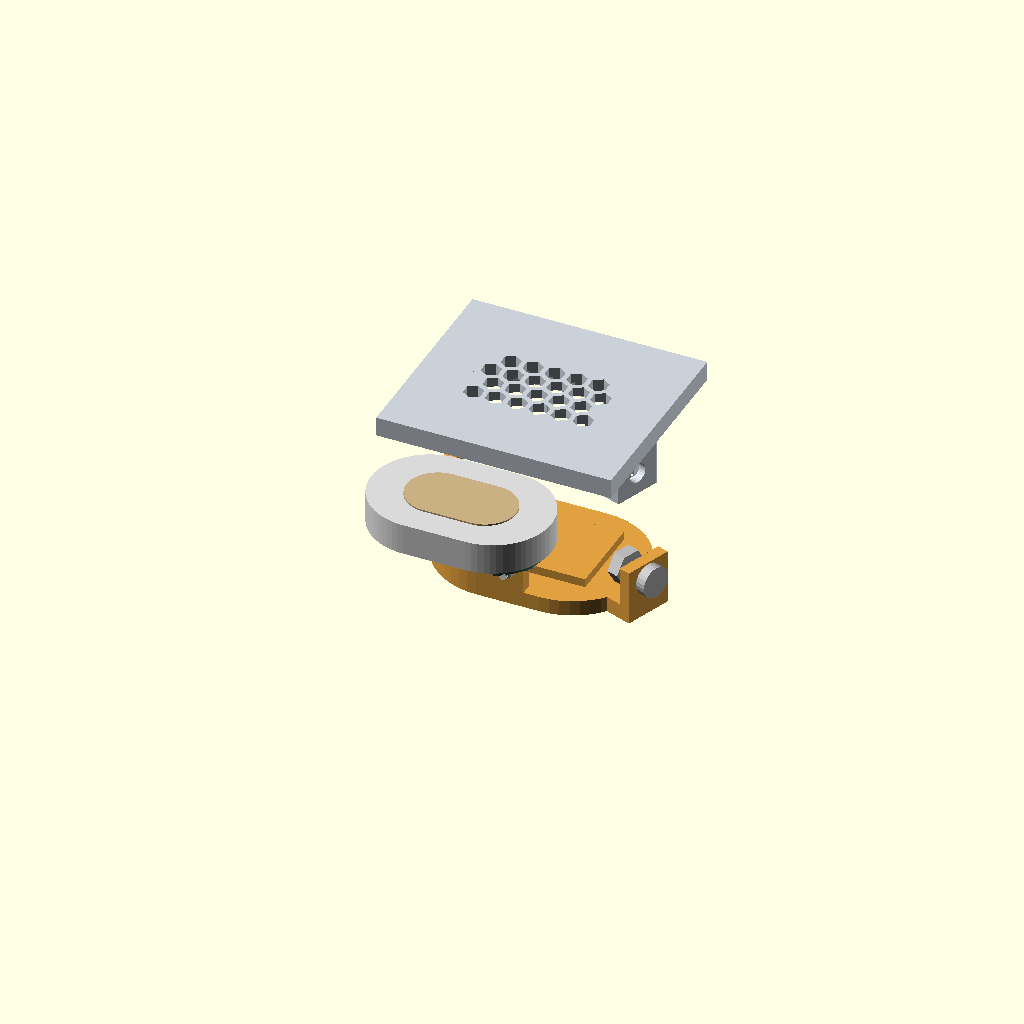
Cell 1: rendered with the file's own defaults.
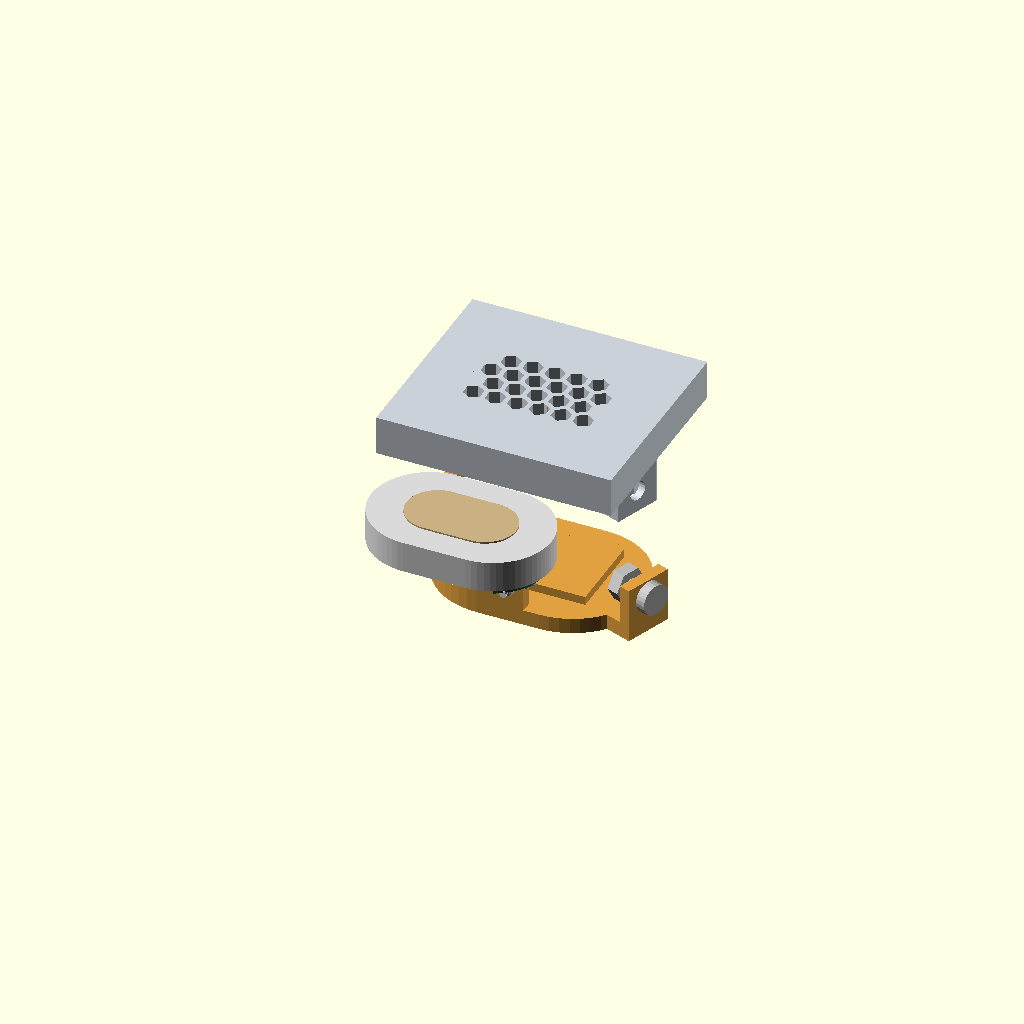
Cell 2: the same model with S_DECK_T = 5.
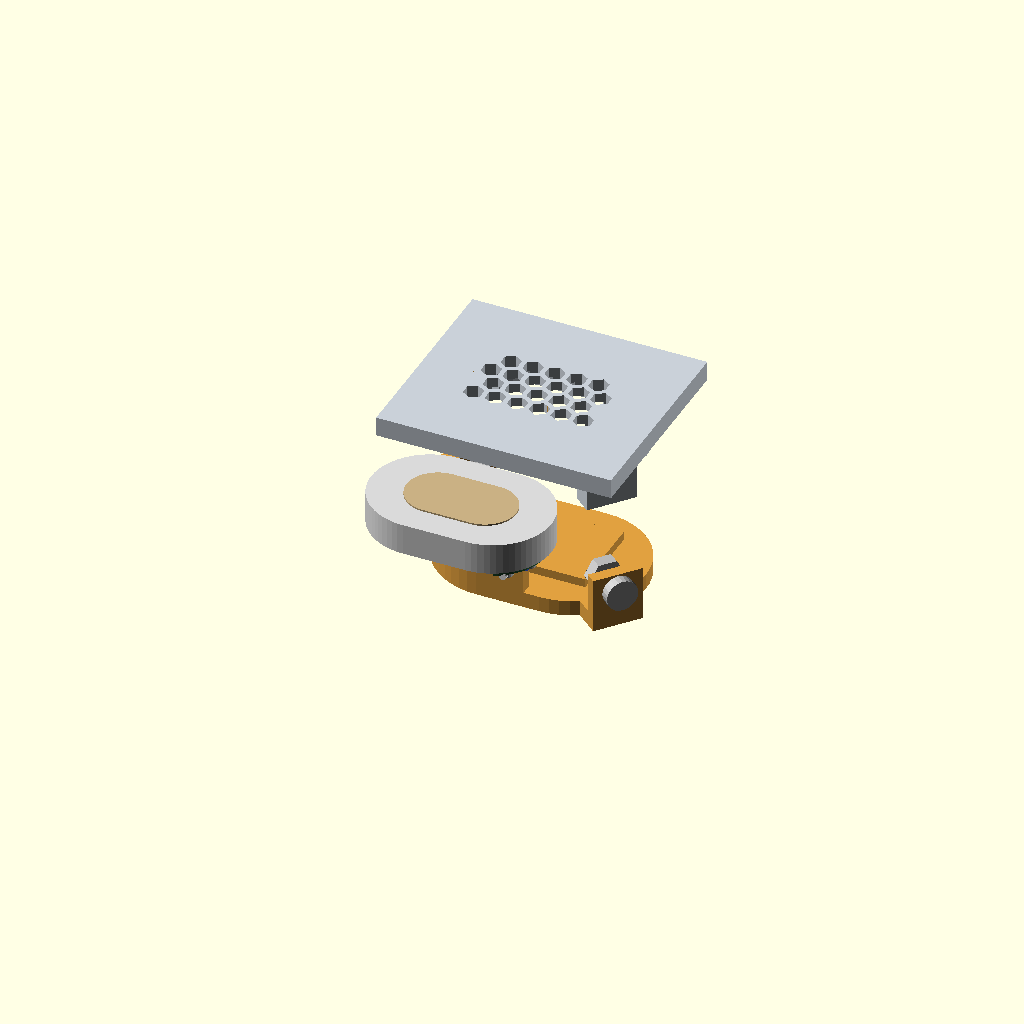
Cell 3: the same model with S_NUT_ANG = 40.
All cells are drawn from one camera (rotation 55°, 0°, 25°, orthographic, colour scheme Cornfield), so only the parameter changes between them.
OpenSCAD source file hardware/parts/spk_v5.scad:
// スピーカー v5 ── 座・縁・ハニカムのグリル・吊り（板 2 枚＋足）・バスタブ 3（2026-09-08 に case_v5 から分離。ユーザー「部品完全に分けた方がいい。ボタンもつまみもそうしてる」）
//   原点 = スピーカーの中心・z0 = 天板の外面（btn_v3 / knob_v5 と同じ約束）。case_v5 は at_spk() で SPK_AT へ置く
//
//   openscad -o spktest.stl -D 'part="print_deck"' hardware/parts/spk_v5.scad   // 試し刷り: 天板の切れ端＋座＋縁＋板＋足（天面を下・支柱無し・足は庇 6.0 のまま）
//   openscad -o spktub.stl  -D 'part="print_tub"'  hardware/parts/spk_v5.scad   // バスタブ 3（板を下）
//   （part 未指定なら分解図。part="deck" で天板だけ・"look" で組み立て図・"check" で当たり）
//   ⚠ モジュール名は全部 spk_ で始める。case_v5 が knob_v5 / btn_v3 と一緒に use するので、assembly / exploded / print_tub のような名前は後勝ちで上書きしてしまう（🔴 2026-09-08 つまみがスピーカーになった）
//
// 🔒 ユーザー 2026-09-08 案: 左右（±X）の天井から薄い板を下ろし、スピーカーの下端の高さで内側へ曲げて足にする。足は厚くして中に縦のナット。
//   バスタブ 3 は足の下の板＋±X の壁。壁の外から横に M2×6 を入れて足の中の**縦の六角**のナットへ（🔒 ユーザー 2026-09-08「六角ポケットを縦にして、横からねじ止め」: 縦ねじ＋ザグリは廃止）。板の中央の台が胴の裏に当たり、座との間に挟む（クランプ）
// 🔒 入れ方（2026-09-08 私が決めた。足がスピーカーの下に入るので下からは入らない）: 天板を裏返して机に置き、スピーカーを**前（−Y）から横に滑り込ませて**足に乗せる。
//   そのために 前の縁は無し（縁は後ろ半分だけ）・座と振動板の逃げは前の縁まで溝で開く・バスタブ 3 に前の止めの壁。左右は板、後ろはつまみの台座と縁が止める。
// 空き（case_v5 で 2026-09-08 測定・世界座標）: 右は右の壁 84.35 まで 8.15、左は OLED の後ろの縁 48.62 まで 4.3（y 10.04 より後ろ。前は ReSpeaker の押さえ x 50〜52.4）、
//   後ろはつまみの台座 25.1 まで 0.3、下は ReSpeaker 36.5 まで 9.1。OLED の腕は x 73.1〜76.5・y 〜9.5。この数字は下の S_NOTCH / S_LIP_X1 に局所で写してある

// ✅ 実物で確認（2026-09-09 ユーザー・ターム 2026-09-09-0340 を刷って組んだ）:
//   ① スピーカーが小判の座に綺麗に嵌る（逃げ 0.3・後ろ半分の縁が位置を出す・真下から真っすぐ）
//   ② M2 ナットが手の中へ板の下端の溝から入る（天板を裏返した状態で口は上向き）
//   ③ M2×4 が壁の外から入り、中央の台が磁石の面に当たって座との間に挟める
//   ⇒ 倒した手（S_NUT_ANG 57°）・ポケット・台の高さは、ここまでは実物で通っている

use <parts.scad>   // speaker_112495() / spk_l() / spk_w() / spk_th() / spk_dia()

part = "explode";

S_DECK_T = 2.5;                 // 天板の厚み（case_v5 の TOP_T と同じ値。ここは形だけ）
Z_IN = -S_DECK_T;               // 天板の内面 −2.5
S_LIFT = 0.9; S_CL = 0.3;       // 座の深さ（内面から）・座の逃げ（片側）
S_REL = 0.4 + S_LIFT;           // 振動板の逃げの深さ 1.3（振動板の上の空気 0.4 ＋ 座の 0.9）。天板の残り 1.2
S_HEX_AF = 2.2; S_HEX_WALL = 0.6;   // ハニカム: 六角の二面幅 2.2・穴どうしの肉 0.6（2026-09-05）
S_RIM_H = 3.0; S_RIM_T = 1.5;   // 位置出しの縁（後ろ半分だけ）。高さ 0.8 → 3.0（🔒 ユーザー 2026-09-08「出力面がわずかに小さいので 0.8 ではガイドにならない」）・肉 0.6 → 1.5（「薄すぎて割れないか」）
                                // ⚠ 模型のスピーカーは側面が真っすぐ 23 × 15・逃げ 0.3。裏の面が片側 0.3 を超えて大きければ入らない
Z_BODY_B = Z_IN + S_LIFT - spk_th();         // スピーカーの一番下（磁石の先）−7.1（枠の裏は −5.6）。全厚 5.5（✅ 2026-09-08）。面は座の天井 −1.6 に着く（🔴 2026-09-08 それまで v4 の「振動板の上に 0.2」を写して −5.8 にしていて、クランプの台で押しても面が天井に着くまで 0.2 動けた＝挟めていなかった。ユーザー「座標ミス？」）。case_v5 の at_spk は局所座標で置くので一緒に動く
Z_BODY_T = Z_BODY_B + spk_th();              // 面 −1.6
// ---- 吊り ----
S_PLATE_T = 1.8 + 1.0; S_PLAY = 0.2;         // 板の厚み 2.8 ＝ ナット 1.8 ＋ 外の肉 1.0（🔒 ユーザー 2026-09-09「ポケットの内壁は縁と一体化して無くして」）（🔒 ユーザー 2026-09-08「天板からの手を内側に曲げるのをやめる」: 足は無し、ナットは板の中）
// ナットは板の中で、天板の直下に置く（板は外にあるので高さは自由。全厚 5.5 になって板とバスタブ 3 が下がり、ReSpeaker に 1.05 入ったので上げた・2026-09-08）
S_NUT_AF = 4.3; S_NUT_T = 1.8; S_SKIN = 0.7; S_SCR_D = 2.5;
S_NUT_SKIN_X = 0;                            // ポケットの内側の肉は無し。ポケットは縁（x 11.8〜13.3）と同じ所に入る
S_Y = [-spk_w() / 2, spk_w() / 2];           // 板・足・バスタブ 3 の Y ＝ スピーカーの幅 ±7.5
S_SEAT_CX = spk_l() / 2 - spk_w() / 2; S_SEAT_R = spk_w() / 2 + S_CL;   // 座の小判: 端の半円の芯 x ±4.0・半径 7.8
S_NUT_ANG = 20;                              // 🔒 ユーザー 2026-09-14（v6.1）「小判がた同心円上でナット位置を移動・2 つのナット位置は点対称をキープ」: 57 → 20。57 のままだと、ナットを差し込む道が ReSpeaker の板の頭（v6.1 で 5.0 上げた）に 8.49mm³ 入って組めなかった。20 で 0。点対称は S_HANDS が持つので角度だけで保たれる。⚠ この値は v5（case_v5.scad）のスピーカーにも効く   // 🔒 ユーザー 2026-09-09「手は小判の同心円みたいな形になっていい」→「やっておくか」: 手・ナット・ねじ・壁を、端の半円の芯（x ±S_SEAT_CX）から S_NUT_ANG 度倒した放射方向に置く。0 なら真横（前の形）。57 は OLED の板の後ろの縁（世界 y 4.40）にねじの頭が 0.40 で並ぶ角度（60 だと 0.12 しか空かない）
S_HANDS = [[-1, 1], [1, -1]];                // 点対称: −X 側は +y へ、+X 側は −y へ（世界の左の前は壁の柱と前板が居るので前へ出せない）
S_R_I = S_SEAT_R;                            // 板の内の面までの半径 7.8 ＝ 座の輪郭（小判に接する）
S_R_O = S_R_I + S_PLATE_T;                   // 板の外の面 10.6
S_R_NUT = S_R_I + S_NUT_SKIN_X + S_NUT_T / 2;   // ナットの芯 8.7（ポケット 7.8〜9.6）
S_ARM_W = S_NUT_AF / cos(30) + 2 * S_SKIN;   // 手の幅（接線方向）6.37 ＝ 六角の対角 4.97 ＋ 肉 0.7 × 2
S_ARM_R0 = 5.0;                              // バスタブの腕が中央の板に食い込む半径
S_LEAD = spk_lead_xy();                      // 線が外形から出る所（parts.scad から。+X の端の三日月の上側のはんだの x・前の縁）
// 線の穴は無し（2026-09-08 写真: 線は裏面からではなく、前の側面の基板から長辺に沿って出る。前の壁の窓から外へ）
Z_NUT_C = Z_IN - S_SKIN - S_NUT_AF / 2;      // 六角の中心 −5.35（上の角は天板の内面から 0.7 下）＝ 横ねじの高さ。⚠ 局所 z0 は天板の外面 ＝ 世界 52.95（Z_TOP 50.45 ＋ TOP_T 2.5）
// 🔒 2026-09-08 OLED のピンヘッダ（世界 x ≤ 48.13・y 10.3〜20.9・z 45.2〜47.8）: 一度ねじを −10.5 まで下げて避けたら、バスタブ 3 の底が電流計に当たった（ユーザー「今度は電流計に当たってる」）。
//   下げるのをやめ、**左の壁とねじをヘッダの後ろ（世界 y > 20.9 ＝ 局所 y > 3.6）に寄せる**。左の壁は局所 y 3.9〜7.5 の短い壁、左のねじは y 5.5
Z_FOOT_T = Z_BODY_B - S_PLAY;                // （足は無い。記録用: 磁石の先の 0.2 下 −7.3）
Z_FOOT_B = Z_NUT_C - S_NUT_AF / 2 - S_SKIN;  // 板の下端 −8.2（六角の下から肉 0.7）
S_TUB_T = 2.0; Z_TUB_T = Z_FOOT_B; Z_TUB_B = Z_TUB_T - S_TUB_T;   // バスタブ 3 の板 −8.2〜−10.2（底は世界 42.75）
S_WALL_T = 1.5; S_R_W0 = S_R_O + S_PLAY; S_R_W1 = S_R_W0 + S_WALL_T;   // バスタブ 3 の壁 半径 10.8〜12.3（手と同じ向き・同じ幅）
Z_WALL_T = Z_NUT_C + 2.2;                    // 壁の上端 −3.15（ねじの頭 φ4 の上 −3.35 を覆う）

S_LIP_T = 1.5; S_LIP_X1 = 2.0; Z_LIP_T = Z_BODY_B + 1.5 + 2.0;   // 前の止めの壁: y −9.3〜−7.8・x −13.3〜8.1（OLED の腕の手前）・上端 −3.6（枠の側面の半分）。線の切り欠き S_LIP_WIRE
S_PAD_X = spk_mag()[0] / 2; S_PAD_Y = spk_mag()[1] / 2; Z_PAD_T = Z_BODY_B;   // クランプの台（🔒 ユーザー 2026-09-08「クランプみたいにすればいいのに」）: 磁石＋パッキンの当たり面 16 × 10.5 と同じ ±8.0 × ±5.25・上面 −7.1。手を倒したので前の ±8.68 × ±7.5 では角が手に入る
S_SCR_LEN = 4.0;                             // 横ねじ M2×4（私が 6.0 から変えた・2026-09-09。ポケットが内側へ寄って、6 だと先が 10.3 でスピーカーの胴に 1.2 入る）。頭は壁の外 16.3、壁 1.5 → 隙間 0.2 → 外の肉 1.0 → ナット（13.6〜11.8）。先は 12.3 でナットに 1.3 かかる
S_HEAD_D = 4.0; S_HEAD_T = 1.3; S_NUT_AF_REAL = 4.0; S_NUT_T_REAL = 1.6;
// 試し刷りの天板の切れ端（世界 x 47〜82・y 8.2〜24.8 を局所に写した物）: x ±17.5・y −9.1〜7.5。前は OLED の腕（y 〜8.0）を入れない
S_DECK = [[-15.0, -13.2], [15.0, 13.2]];   // 後ろは縁（y 7.8〜9.3）まで入れる（🔴 2026-09-08 7.5 で切っていて look に縁が出ず、天板と形が違って見えた）

// 手の座標系: 端の半円の芯を原点に、+X = 外向き（放射）・+Y = 接線。h = [sx, sy]
module spk_at_hand(h) translate([h[0] * S_SEAT_CX, 0, 0]) rotate([0, 0, h[0] > 0 ? h[1] * S_NUT_ANG : 180 - h[1] * S_NUT_ANG]) children();
module spk_obr2d(l, w) hull() for (sx = [w / 2, l - w / 2]) translate([sx, w / 2]) circle(d = w, $fn = 48);
module spk_obr(l, w, h) hull() for (sx = [w / 2, l - w / 2]) translate([sx, w / 2, 0]) cylinder(d = w, h = h, $fn = 48);
// ハニカムの穴: 振動板 14 × 8 の範囲に六角を千鳥で並べる（偶数段 nx+1 個・奇数段は 1 個少ない）。平らな辺が左右
module spk_grille() { pitch = S_HEX_AF + S_HEX_WALL; w = spk_dia()[0]; d = spk_dia()[1]; rh = pitch * 0.866;
    nx = floor(w / pitch + 1e-6); nxo = max(0, floor((w - pitch) / pitch + 1e-6)); ny = floor(d / rh + 1e-6);
    for (j = [0 : ny]) { n = (j % 2) ? nxo : nx;
        for (i = [0 : n]) translate([-n * pitch / 2 + i * pitch, -ny * rh / 2 + j * rh, Z_IN - 1]) rotate([0, 0, 30]) cylinder(d = S_HEX_AF / cos(30), h = S_DECK_T + 2, $fn = 6); } }
module spk_rim_full() translate([-spk_l() / 2 - S_CL - S_RIM_T, -spk_w() / 2 - S_CL - S_RIM_T, Z_IN - S_RIM_H]) difference() {
    spk_obr(spk_l() + 2 * (S_CL + S_RIM_T), spk_w() + 2 * (S_CL + S_RIM_T), S_RIM_H + 0.01);
    translate([S_RIM_T, S_RIM_T, -1]) spk_obr(spk_l() + 2 * S_CL, spk_w() + 2 * S_CL, S_RIM_H + 3);
}
module spk_rim() intersection() { translate([-100, 0, -100]) cube([200, 100, 200]); spk_rim_full(); }   // 後ろ半分だけ
// 🔒 ユーザー 2026-09-09「形は変えず配線で逃がす」: スピーカーの 2 本目の線（前の縁から局所 x 9.44・φ0.9）は +X の手（内の面 8.98）の真下を通るので、内へ寄せてから前の壁の切り欠き（x 5.44〜8.1）へ抜く。
//   parts.scad の切り株は 1.2 に短くし（まっすぐ描くと手を突き抜けたため）、道は case_v5 の w_phout が描く。spk_check は 0
module spk_hang_arms() for (h = S_HANDS) spk_at_hand(h) translate([S_R_I, -S_ARM_W / 2, Z_FOOT_B]) cube([S_PLATE_T, S_ARM_W, Z_IN - Z_FOOT_B + 0.01]);   // まっすぐな板を放射方向に置く（内の面は小判に接する）
module spk_hang_cut() for (h = S_HANDS) spk_at_hand(h) translate([S_R_NUT, 0, Z_NUT_C]) {
    rotate([30, 0, 0]) rotate([0, 90, 0]) cylinder(d = S_NUT_AF / cos(30), h = S_NUT_T, center = true, $fn = 6);   // 六角（軸は放射方向・平面が上下）
    translate([-S_NUT_T / 2, -S_NUT_AF / 2, Z_FOOT_B - Z_NUT_C - 1]) cube([S_NUT_T, S_NUT_AF, (Z_NUT_C - Z_FOOT_B) + 1]);   // 板の下端へ開く溝。ナットは下から差す（組む時は天板が裏返しなので口は上向き・組んだ後はバスタブ 3 の板が塞ぐ）
    rotate([0, 90, 0]) cylinder(d = S_SCR_D, h = 12, $fn = 24);   // 横ねじの通し（外へ）
}
module spk_driver_probe(d = 6.0, len = 45) for (h = S_HANDS) spk_at_hand(h) translate([S_R_W1, 0, Z_NUT_C]) rotate([0, 90, 0]) cylinder(d = d, h = len, $fn = 24);   // ドライバーの軸が要る空間（壁の外の面から外へ）
module spk_nut_path(len) for (h = S_HANDS) spk_at_hand(h) translate([S_R_NUT - S_NUT_T / 2 - 0.15, -S_NUT_AF / 2 - 0.15, Z_FOOT_B - len]) cube([S_NUT_T + 0.3, S_NUT_AF + 0.3, len]);   // ナットが入る道（case_v5 の nutpath が呼ぶ）
// ---- 天板側（case_v5 が at_spk() で呼ぶ）----
module spk_station_add() { spk_rim(); spk_hang_arms(); }   // 後ろの角の R（spk_gussets）は 2026-09-08 に消した: 足 15 のうち 1.1 しか持たず意味が無い（ユーザー）
module spk_station_cut() {
    translate([-spk_l() / 2 - S_CL, -spk_w() / 2 - S_CL, Z_IN - 0.01]) spk_obr(spk_l() + 2 * S_CL, spk_w() + 2 * S_CL, S_LIFT + 0.01);           // 座（内面から 0.9）
    translate([-(spk_dia()[0] + 1) / 2, -(spk_dia()[1] + 1) / 2, Z_IN - 0.01]) spk_obr(spk_dia()[0] + 1, spk_dia()[1] + 1, S_REL + 0.01);   // 振動板の逃げ（小判 15 × 9・内面から 1.3）
    // 前へ開く溝は 2026-09-09 に廃止（私の判断）: 手を倒してスピーカーは真下から真っすぐ入るようになり、溝は要らなくなった。
    //   残しておくと、倒した手の内側の角が溝の空の上に 6.00mm 張り出して刷る（_stl_preflight の 🔴）
    spk_keepout();
}
module spk_keepout() { spk_grille(); spk_hang_cut(); }
function spk_wire_z() = Z_BODY_B + spk_mag()[2] - 0.8 - 0.2;   // 線の芯の高さ −6.6（枠の裏 −5.6 → 基板 0.8 → パッドの上の線 φ0.9 の芯。parts.scad の切り株と同じ）。線の下端 −7.05 は磁石の面 −7.1 の内側なので台の逃げは要らない
function spk_pad_xy(i) = let (q = spk_solder_xy(spk_solder_ang()[i])) [q[0] - spk_l() / 2, q[1] - spk_w() / 2];   // 線が付くパッド i（0: 上側・1: その次）の局所 xy
function spk_plate_bottom() = Z_FOOT_B;   // 板の下端（口の高さ）   // 天板の keepout（支柱を立てない体積）にも入れる物
// ---- 部品 ----
module spk_body() translate([-spk_l() / 2, -spk_w() / 2, Z_BODY_B]) speaker_112495();
// バスタブ 3 の板の 2D（局所 xy）。壁の外まで、y −7.8（前の壁の裏）〜7.5。左の壁の無い所（y < 3.9）は板の外（x < −16.1）を持たない。前左の角は ReSpeaker の押さえの逃げ
module spk_tub_floor2d() union() {
    translate([-(spk_l() / 2 + S_CL + S_LIP_T), -(spk_w() / 2 + S_CL + S_LIP_T)]) spk_obr2d(spk_l() + 2 * (S_CL + S_LIP_T), spk_w() + 2 * (S_CL + S_LIP_T));   // 中央（スピーカーの下）は小判なり 26.6 × 18.6 ＝ 止めの壁の外の面と同じ輪郭（🔒 ユーザー 2026-09-09「この角も同心円上にあわせると統一感出ます」）
    for (h = S_HANDS) translate([h[0] * S_SEAT_CX, 0]) rotate(h[0] > 0 ? h[1] * S_NUT_ANG : 180 - h[1] * S_NUT_ANG) translate([S_ARM_R0, -S_ARM_W / 2]) square([S_R_W1 - S_ARM_R0, S_ARM_W]);   // 壁の下の腕（放射方向・点対称）
}

// バスタブ 3（別部品）: 板 ＋ ±X の壁（板の上に立つ）＋ 前の止めの壁（板の前・板の底から）＋ クランプの台（板の上）。横ねじの穴・前の壁の線の切り欠き。
//   🔒 2026-09-08 面が重ならないように組む（ユーザー「ちゃんと図形をつくらずブーリアンでやってる？表示がガビガビ」）: 壁と台は板の上面から、前の壁は板の前の面から始める
// 前の止めの壁: 内の面が座の輪郭・肉 S_LIP_T の帯を小判に沿わせ、前半分（y ≤ 0）かつ x ≤ S_LIP_X1 で切る（右端は倒した手と線の道の手前）
module spk_lip() intersection() {
    translate([0, 0, Z_TUB_B]) difference() {
        translate([-(spk_l() / 2 + S_CL + S_LIP_T), -(spk_w() / 2 + S_CL + S_LIP_T), 0]) spk_obr(spk_l() + 2 * (S_CL + S_LIP_T), spk_w() + 2 * (S_CL + S_LIP_T), Z_LIP_T - Z_TUB_B);
        translate([-(spk_l() / 2 + S_CL), -(spk_w() / 2 + S_CL), -1]) spk_obr(spk_l() + 2 * S_CL, spk_w() + 2 * S_CL, Z_LIP_T - Z_TUB_B + 2);
    }
    translate([-60, -60, -60]) cube([60 + S_LIP_X1, 60, 120]);
}
module spk_tub() color("#e0a040") difference() {
    union() {
        translate([0, 0, Z_TUB_B]) linear_extrude(S_TUB_T) spk_tub_floor2d();
        for (h = S_HANDS) spk_at_hand(h) translate([S_R_W0, -S_ARM_W / 2, Z_TUB_T]) cube([S_WALL_T, S_ARM_W, Z_WALL_T - Z_TUB_T]);   // 壁（手と同じ向き・同じ幅）
        spk_lip();   // 前の止めの壁（🔒 ユーザー 2026-09-09「この板も小判状に沿わせた方が良いのでは」）
        translate([-S_PAD_X, -S_PAD_Y, Z_TUB_T]) cube([2 * S_PAD_X, 2 * S_PAD_Y, Z_PAD_T - Z_TUB_T]);   // クランプの台（磁石＋パッキンの面に当たる）
    }
    for (h = S_HANDS) spk_at_hand(h) translate([S_R_W0 - 1, 0, Z_NUT_C]) rotate([0, 90, 0]) cylinder(d = S_SCR_D, h = S_WALL_T + 2, $fn = 24);   // 横ねじの通し
}
module spk_tub_screws() color("#b8b8b8") for (h = S_HANDS) spk_at_hand(h) translate([S_R_W1, 0, Z_NUT_C]) rotate([0, -90, 0]) { mirror([0, 0, 1]) cylinder(d = S_HEAD_D, h = S_HEAD_T, $fn = 24); cylinder(d = 2.0, h = S_SCR_LEN, $fn = 16); }   // M2×4。頭は壁の外、軸は壁 → 隙間 → 外の肉 → ナット
module spk_tub_nuts() color("#b8b8b8") for (h = S_HANDS) spk_at_hand(h) translate([S_R_NUT, 0, Z_NUT_C]) rotate([30, 0, 0]) rotate([0, 90, 0]) cylinder(d = S_NUT_AF_REAL / cos(30), h = S_NUT_T_REAL, center = true, $fn = 6);
module spk_tub_all() { spk_tub(); spk_tub_screws(); spk_tub_nuts(); }
// ---- 天板の切れ端（絵と試し刷り）----
module spk_deck_test() intersection() {
    difference() {
        union() { translate([S_DECK[0][0], S_DECK[0][1], Z_IN]) cube([S_DECK[1][0] - S_DECK[0][0], S_DECK[1][1] - S_DECK[0][1], S_DECK_T]); spk_station_add(); }
        spk_station_cut();
    }
    translate([S_DECK[0][0], S_DECK[0][1], -50]) cube([S_DECK[1][0] - S_DECK[0][0], S_DECK[1][1] - S_DECK[0][1], 50]);   // 縁の後ろ半分も y 7.5 で切る（刷る面を平らに）
}
// 刷る向きは**天面を下**（実物の天板と同じ。🔒 ユーザー 2026-09-08「出力面が下。天板下で印刷するんだからそれに合わせて。失敗するならそれはそれ」）
//   足は内向きの庇 6.0 × 3.5（実績: 4.0 は無事・6.83 は失敗）。🔴 2026-09-08 足の下に支柱を 4 回立て直したが、板・足・天板に囲まれた袋の中でニッパーが入らない（ユーザー「柱剥がせないよこんなの」）。支柱は無し。
//   足の後ろの角だけの R も試したが、足 15 のうち 1.1 しか持たないので消した。**足は庇 6.0 のまま**（実績: 4.0 は無事・6.83 は失敗）
module spk_print_deck() rotate([180, 0, 0]) spk_deck_test();   // 天面を下（z 0）・支柱無し
module spk_print_tub()  translate([0, 0, -Z_TUB_B]) spk_tub();                               // 板を下・壁と前の壁と台が立つ
// ---- 絵 ----
module spk_assembly() { color("#c9d0d8") spk_deck_test(); spk_body(); spk_tub_all(); }
module spk_exploded() { color("#c9d0d8") spk_deck_test(); translate([0, -22, 0]) spk_body(); translate([0, 0, -14]) spk_tub_all(); }   // スピーカーは前へ（入れる向き）・バスタブ 3 は下へ
module spk_check() { intersection() { spk_deck_test(); spk_body(); } intersection() { spk_tub(); spk_body(); } intersection() { spk_tub(); translate([0, 0, 0.01]) spk_deck_test(); } }   // 部品ごとに見るなら _tmp_v5/_spk3.scad（part="none" で include）   // 0 が正（板の上面と足の下面は面で接するので 0.01 離す）

if      (part == "look")       spk_assembly();
else if (part == "print_deck") spk_print_deck();
else if (part == "print_tub")  spk_print_tub();
else if (part == "deck")       spk_deck_test();   // 天板のスピーカーの所だけ（座・縁・グリル・手。バスタブもスピーカーも出さない）
else if (part == "check")      spk_check();
else if (part == "none")       {}   // 何も描かない（検査ファイルが include して使う）
else                           spk_exploded();
Parameter table extracted from the source (name, type, default, range or options):
part: string, default "explode"
S_DECK_T: number, default 2.5
S_NUT_SKIN_X: number, default 0
S_NUT_ANG: number, default 20
S_ARM_R0: number, default 5
S_SCR_LEN: number, default 4
